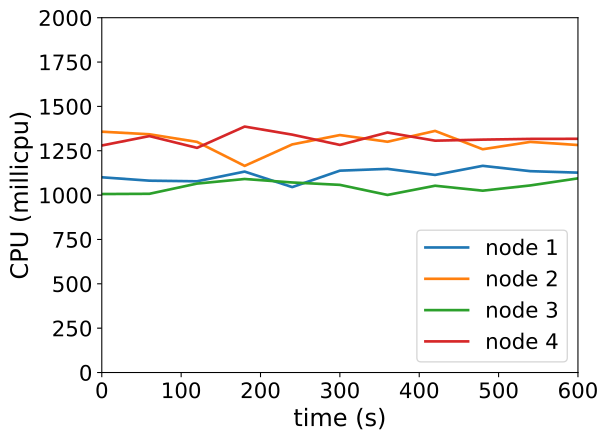

The data file committed next to this chart (first rows):
timestamp, ppgcc-m02_pod_amount, ppgcc-m02_memory, ppgcc-m02_cpu, ppgcc-m03_pod_amount, ppgcc-m03_memory, ppgcc-m03_cpu, ppgcc-m04_pod_amount, ppgcc-m04_memory, ppgcc-m04_cpu, ppgcc-m05_pod_amount, ppgcc-m05_memory, ppgcc-m05_cpu
0, 10, 1123320, 1100516716, 10, 1105964, 1357469873, 10, 1129692, 1006048696, 10, 1115116, 1279662843
60, 10, 1125828, 1081395597, 10, 1107680, 1342955797, 10, 1127316, 1007408569, 10, 1118944, 1332684088
120, 10, 1127676, 1077945234, 10, 1109396, 1300008979, 10, 1132068, 1064948393, 10, 1116700, 1266319795
180, 10, 1130184, 1132576695, 10, 1110320, 1164780200, 10, 1131540, 1090848353, 10, 1116964, 1386332001
240, 10, 1127940, 1045200746, 10, 1108208, 1285840745, 10, 1132596, 1071264888, 10, 1116832, 1340872282
300, 10, 1128204, 1137765192, 10, 1109000, 1338483176, 10, 1131672, 1057774541, 10, 1115116, 1282896642
360, 10, 1129920, 1147918064, 10, 1108472, 1300820587, 10, 1130352, 1000976936, 10, 1116436, 1352851080
420, 10, 1130712, 1113839491, 10, 1110188, 1361907367, 10, 1131672, 1052902519, 10, 1116568, 1306819307
480, 10, 1130712, 1165096430, 10, 1108604, 1258521201, 10, 1131936, 1024935174, 10, 1120000, 1312758449
540, 10, 1131636, 1134973569, 10, 1114280, 1299938668, 10, 1132200, 1054549456, 10, 1117888, 1316872475
600, 10, 1130448, 1126688063, 10, 1111244, 1282332647, 10, 1134312, 1094401868, 10, 1114324, 1317375033
